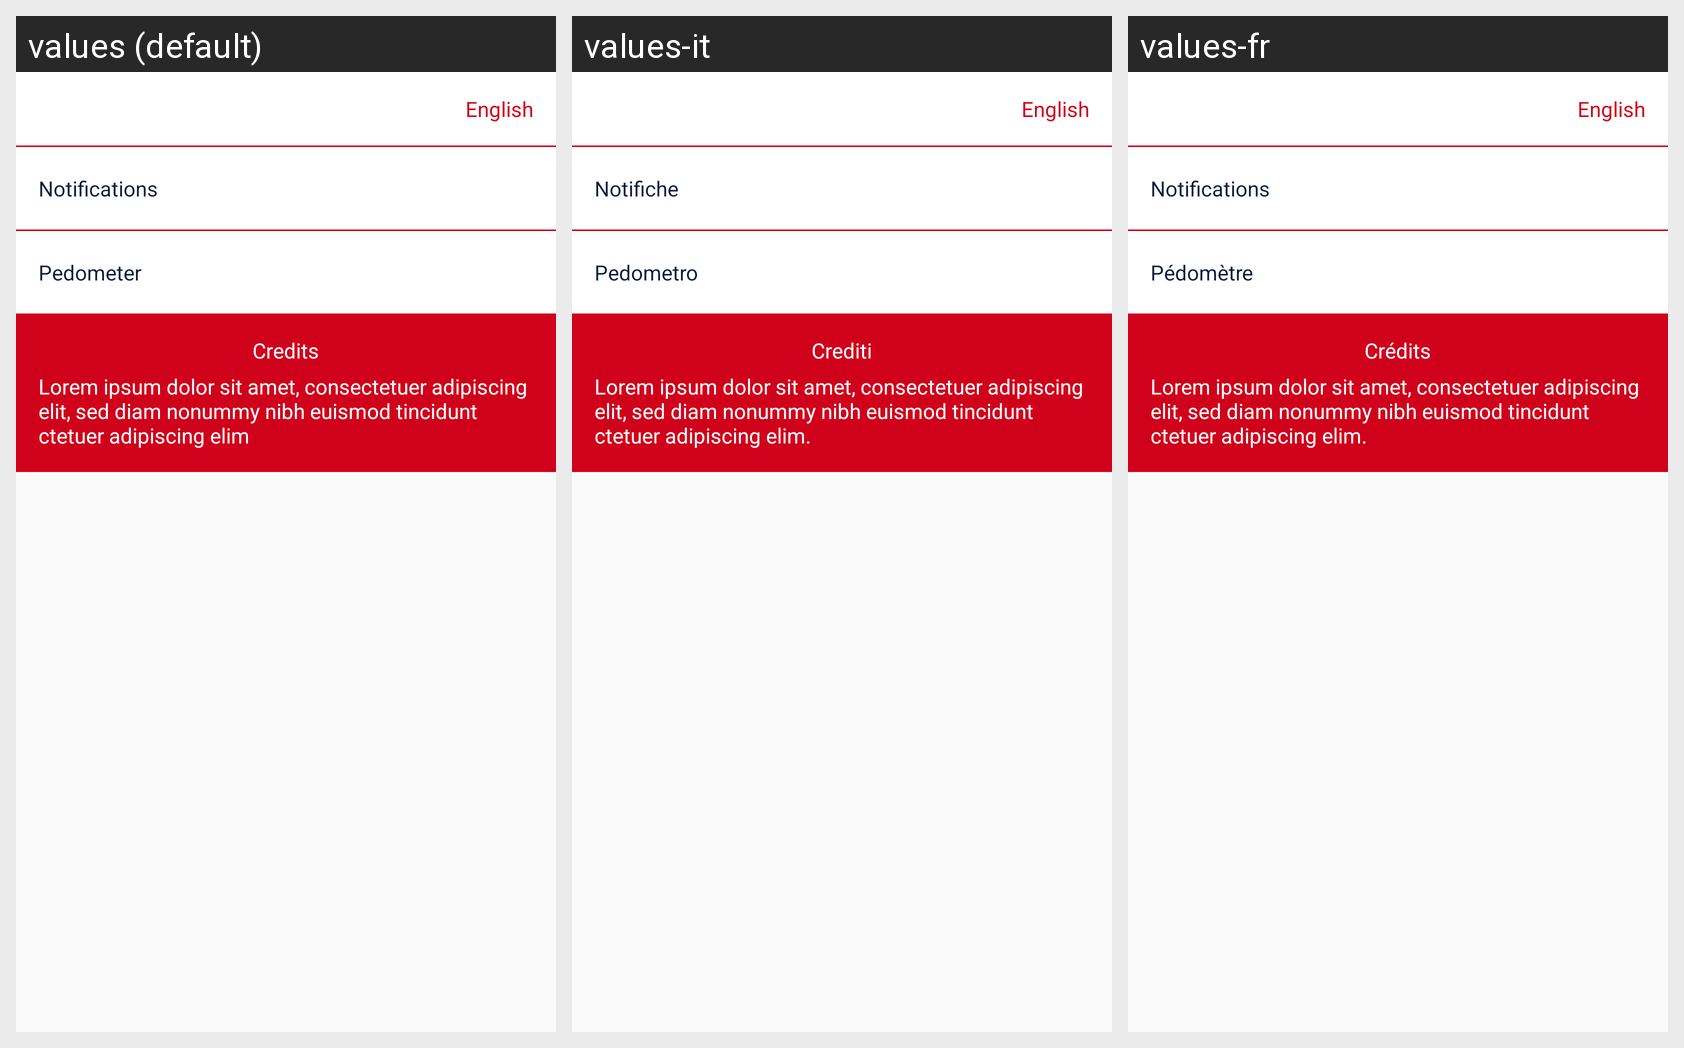

This grid shows one Android layout under several languages. Give, for every string resource on the screen, its name, the default text and each shown locale's text.
Android screen res/layout/setting_include.xml rendered under 3 locales, left to right: values (default), values-it, values-fr. Device: Nexus 5 (rendered at 1080×1920; each locale shown at half size, 540×960, under a caption strip naming it); theme manaco_apptheme.
Strings drawn on this screen, with the default value and each locale's value (text and hints the layout hard-codes, and strings that could not be matched under every locale, appear in the picture but are not listed):

english
  values: English
  values-it: English
  values-fr: English

notifications
  values: Notifications
  values-it: Notifiche
  values-fr: Notifications

pedometer
  values: Pedometer
  values-it: Pedometro
  values-fr: Pédomètre

credits
  values: Credits
  values-it: Crediti
  values-fr: Crédits

descriptionMapDetails
  values: Lorem ipsum dolor sit amet, consectetuer adipiscing elit, sed diam nonummy nibh euismod tincidunt ctetuer adipiscing elim
  values-it: Lorem ipsum dolor sit amet, consectetuer adipiscing elit, sed diam nonummy nibh euismod tincidunt ctetuer adipiscing elim.
  values-fr: Lorem ipsum dolor sit amet, consectetuer adipiscing elit, sed diam nonummy nibh euismod tincidunt ctetuer adipiscing elim.
